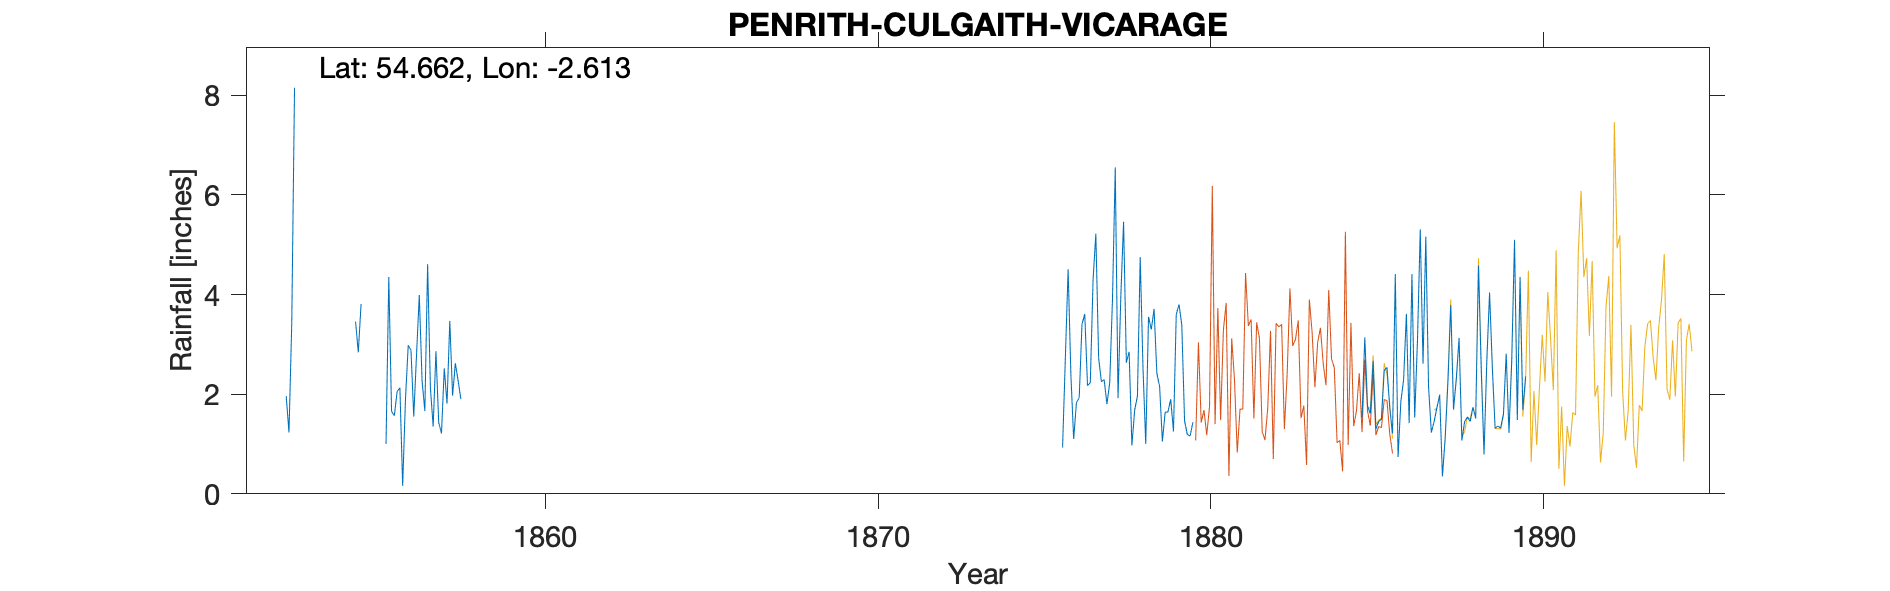

Source data for this figure (header and first rows):
PENRITH CULGAITH VICARAGE - Howard gauge, , , , , , , , , , , , , , , , , , , , , , , 
Grid ref, NY605298, Long, -2.613, Lat, 54.66, Elevation, 505, ft, , , , , , , , , , , , , , , 
Station no, RR1473, , , , , , , , , , , , , , , , , , , , , , 
, 1850, 1851, 1852, 1853, 1854, 1855, 1856, 1857, 1858, 1859, 1860, 1861, 1862, 1863, 1864, 1865, 1866, 1867, 1868, 1869, 1870, 1871, 1872
January, , , , , , , 2.05, 2.13, , , , , , , , , , , , , , , 
February, , , , , , , 2.13, 1.35, , , , , , , , , , , , , , , 
March, , , , , , , 0.16, 2.86, , , , , , , , , , , , , , , 
April, , , , , , , 1.88, 1.43, , , , , , , , , , , , , , , 
May, , , , , , , 2.98, 1.21, , , , , , , , , , , , , , , 
June, , , , , , , 2.88, 2.52, , , , , , , , , , , , , , , 
July, , , , , , , 1.55, 1.81, , , , , , , , , , , , , , , 
August, , , , , , , 2.79, 3.47, , , , , , , , , , , , , , , 
September, , , 1.96, , , 1, 3.99, 1.97, , , , , , , , , , , , , , , 
October, , , 1.23, , 3.46, 4.35, 2.27, 2.62, , , , , , , , , , , , , , , 
November, , , 3.42, , 2.84, 1.65, 1.66, 2.27, , , , , , , , , , , , , , , 
December, , , 8.15, , 3.81, 1.57, 4.61, 1.9, , , , , , , , , , , , , , , 
Total, , , , , , , 28.95, 25.54, , , , , , , , , , , , , , , 
TYRain_1850-1859_F_pt1-page-275.csv, , , , , , , , , , , , , , , , , , , , , , , 
no record for 1860s, , , , , , , , , , , , , , , , , , , , , , , 
TYRain_1870-1879_09_pt3-page-072.csv, , , , , , , , , , , , , , , , , , , , , , , 
TYRain_1880-1889_12_pt1-page-007.csv, , , , , , , , , , , , , , , , , , , , , , , 
